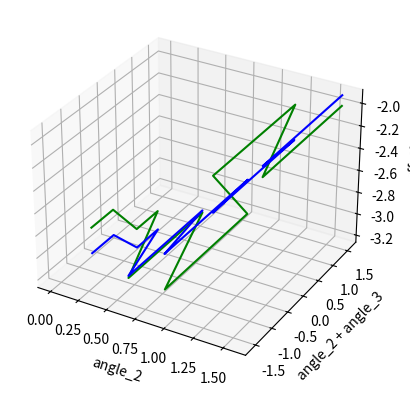

Generate this figure with matplotlib:
import matplotlib.pyplot as plt
from numpy import cos, sin
import numpy as np
from numpy import pi
from scipy.optimize import curve_fit

servo_2_dynamic_offsets = {"0.45": {"0.45": -2, "0.4": -2, "0.35": -2, "0.3": -2, "0.25": -2, "0.2": -2, "0.15": -2, "0.1": -2, "0.05": -2, "0.0": -2, "-0.05": -2, "-0.1": -2, "-0.15": -2, "-0.2": -2, "-0.25": -2, "-0.3": -2, "-0.35": -2}, "0.4": {"0.45": -2, "0.4": -2, "0.35": -2, "0.3": -2, "0.25": -2, "0.2": -2, "0.15": -2, "0.1": -2, "0.05": -2, "0.0": -2, "-0.05": -2, "-0.1": -2, "-0.15": -2, "-0.2": -2, "-0.25": -2, "-0.3": -2, "-0.35": -2}, "0.3": {"0.45": -3, "0.4": -3, "0.35": -3, "0.3": -3, "0.25": -3, "0.2": -3, "0.15": -3, "0.1": -3, "0.05": -3, "0.0": -3, "-0.05": -3, "-0.1": -3, "-0.15": -3, "-0.2": -3, "-0.25": -3, "-0.3": -3}, "0.2": {"0.45": -3, "0.4": -3, "0.35": -3, "0.3": -3, "0.25": -3, "0.2": -3, "0.15": -3, "0.1": -3, "0.05": -3, "0.0": -3, "-0.05": -3, "-0.1": -3, "-0.15": -3}, "0.05": {"0.45": -3, "0.4": -3, "0.35": -3, "0.3": -3, "0.25": -3}, "0.0": {"0.45": -3, "0.4": -3, "0.35": -3}}

x = []
y = []
z = []

for angle2_raw in servo_2_dynamic_offsets:
    angle2 = round(float(angle2_raw), 1) * pi
    for angle3_raw in servo_2_dynamic_offsets[angle2_raw]:
        angle3 = round(float(angle3_raw) - 0.5, 1) * pi
        offset = servo_2_dynamic_offsets[angle2_raw][angle3_raw]
        x.append(angle2)
        y.append(angle2 + angle3)
        z.append(offset)
        print(angle2, angle2 + angle3, servo_2_dynamic_offsets[angle2_raw][angle3_raw])

x_axis = np.array(x)
y_axis = np.array(y)
z_axis = np.array(z)


def func(variables, a, b, c, d):
    a2, a23 = variables
    return a * np.cos(b * a2) + c * np.cos(d * a23)


fit, _ = curve_fit(func, (x_axis, y_axis), z_axis)
np.set_printoptions(precision=5, suppress=True)
print(fit)  # [-5.45690379 -4.13802897 -4.63319359  1.63811251]

z_fitted = fit[0] * cos(fit[1] * x_axis) + fit[2] * cos(fit[3] * y_axis)

fig = plt.figure()
ax = plt.axes(projection='3d')
ax.plot3D(x_axis, y_axis, z_axis, 'g')
ax.plot3D(x_axis, y_axis, z_fitted, 'b')
ax.set_xlabel('angle_2')
ax.set_ylabel('angle_2 + angle_3')
ax.set_zlabel('offset')

plt.show()

# plot_x = np.array(x)
# plot_y = np.array(y)
#
# a = 1
# b = 1
# c = 1
# d = 1
# a2 = a3 = 1
#
#
# y_cos = a * cos(b * a2) + d * cos(c * (a2 + a3))
#
# plt.plot(plot_x, plot_y, 'g')
# # plt.plot(plot_x, y_cos, 'y')
# plt.show()
